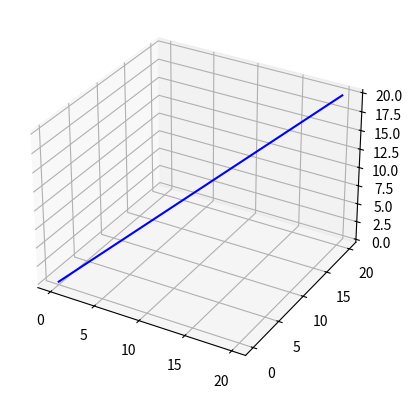

Write the Python code that produced this figure.
from mpl_toolkits import mplot3d
import numpy as np
import matplotlib.pyplot as plt

fig = plt.figure()
ax = plt.axes(projection='3d')

x_line = np.linspace(0, 20, 1000)
y_line = x_line
z_line = y_line
ax.plot3D(x_line, y_line, z_line, 'blue')

#np.linspace(start, stop, num, endpoint, retstep, dtype, axis)
#returns evenly spaced numbers over a specified interval.

#start: starting value of the interval
#stop: ending value of the interval
#num: number of points (default value os 50)
#the rest are optional

plt.show()
